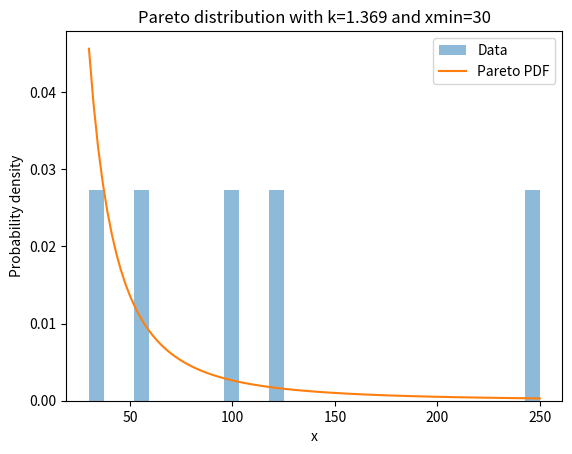

Python code for this plot:
# Calculation of parameters --> see notes

import numpy as np
import matplotlib.pyplot as plt
from scipy.stats import pareto

# Define the data
data = np.array([30, 100, 120, 250, 57])
xmin = 30

# Estimate k using the method of moments
x_bar = np.mean(data)
k = x_bar / (x_bar - xmin)

# Define the Pareto distribution
dist = pareto(k, scale=xmin)

# Generate x-values for the PDF plot
x = np.linspace(xmin, np.max(data), 100)

# Plot the data and the PDF
plt.hist(data, bins=30, density=True, alpha=0.5, label='Data')
plt.plot(x, dist.pdf(x), label='Pareto PDF')
plt.xlabel('x')
plt.ylabel('Probability density')
plt.title('Pareto distribution with k={:.3f} and xmin={}'.format(k, xmin))
plt.legend()
plt.show()